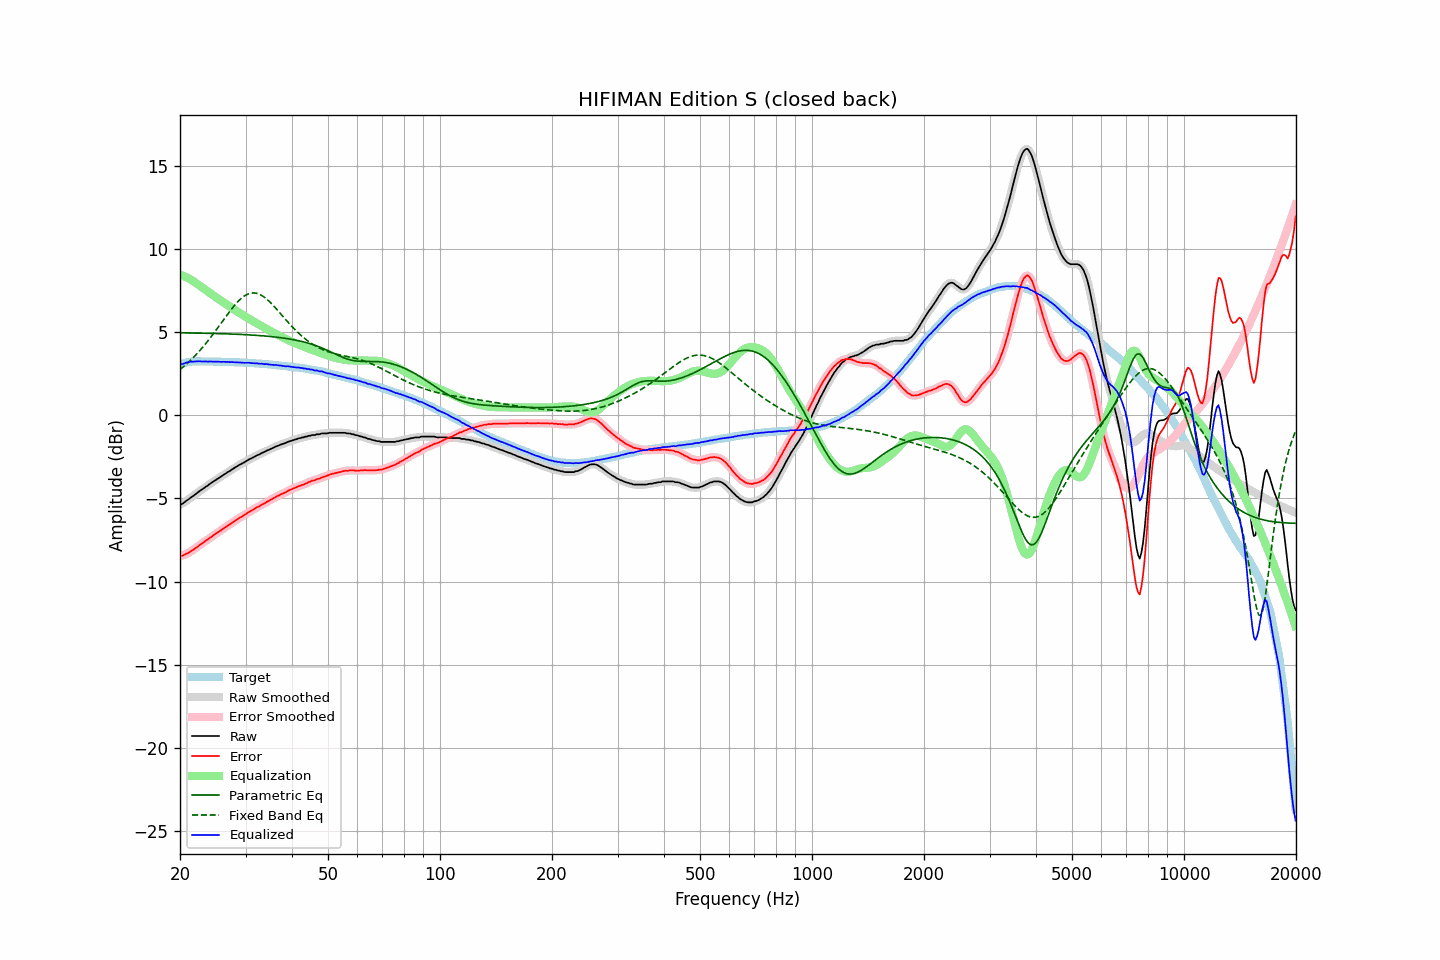

The table this chart was drawn from, first rows:
frequency, raw, error, smoothed, error_smoothed, equalization, parametric_eq, fixed_band_eq, equalized_raw, equalized_smoothed, target
20.00, -5.35, -8.43, -5.37, -8.44, 8.46, 4.98, 2.76, 3.11, 3.10, 3.08
20.20, -5.34, -8.45, -5.33, -8.43, 8.43, 4.97, 2.84, 3.09, 3.11, 3.11
20.40, -5.29, -8.43, -5.28, -8.41, 8.40, 4.97, 2.92, 3.11, 3.12, 3.14
20.61, -5.21, -8.37, -5.22, -8.38, 8.36, 4.97, 3.01, 3.15, 3.14, 3.16
20.81, -5.13, -8.32, -5.14, -8.33, 8.32, 4.97, 3.09, 3.19, 3.18, 3.19
21.02, -5.07, -8.29, -5.07, -8.28, 8.27, 4.97, 3.18, 3.20, 3.21, 3.22
21.23, -5.00, -8.23, -5.00, -8.23, 8.22, 4.97, 3.27, 3.22, 3.22, 3.23
21.44, -4.92, -8.16, -4.93, -8.17, 8.17, 4.97, 3.36, 3.25, 3.24, 3.24
21.66, -4.86, -8.11, -4.86, -8.10, 8.10, 4.96, 3.46, 3.24, 3.24, 3.25
21.87, -4.79, -8.04, -4.79, -8.04, 8.04, 4.96, 3.56, 3.25, 3.25, 3.25
22.09, -4.71, -7.97, -4.71, -7.97, 7.97, 4.96, 3.66, 3.26, 3.25, 3.26
22.31, -4.64, -7.90, -4.64, -7.90, 7.90, 4.96, 3.76, 3.26, 3.26, 3.26
22.54, -4.56, -7.82, -4.57, -7.83, 7.83, 4.96, 3.87, 3.27, 3.26, 3.26
22.76, -4.50, -7.76, -4.50, -7.76, 7.76, 4.95, 3.98, 3.26, 3.25, 3.26
22.99, -4.44, -7.69, -4.44, -7.69, 7.69, 4.95, 4.09, 3.25, 3.25, 3.25
23.22, -4.37, -7.62, -4.37, -7.62, 7.62, 4.95, 4.21, 3.25, 3.25, 3.25
23.45, -4.29, -7.54, -4.30, -7.55, 7.55, 4.95, 4.33, 3.26, 3.24, 3.25
23.69, -4.24, -7.49, -4.23, -7.48, 7.48, 4.95, 4.45, 3.23, 3.25, 3.25
23.92, -4.16, -7.41, -4.16, -7.41, 7.41, 4.94, 4.57, 3.25, 3.25, 3.25
24.16, -4.09, -7.34, -4.10, -7.34, 7.34, 4.94, 4.69, 3.25, 3.24, 3.25
24.40, -4.03, -7.28, -4.03, -7.27, 7.27, 4.94, 4.82, 3.24, 3.24, 3.25
24.65, -3.96, -7.20, -3.96, -7.20, 7.21, 4.94, 4.95, 3.24, 3.24, 3.24
24.89, -3.90, -7.14, -3.90, -7.14, 7.14, 4.93, 5.08, 3.24, 3.24, 3.24
25.14, -3.83, -7.07, -3.83, -7.07, 7.07, 4.93, 5.21, 3.24, 3.24, 3.24
25.39, -3.77, -7.01, -3.77, -7.01, 7.01, 4.93, 5.35, 3.24, 3.23, 3.24
25.65, -3.71, -6.95, -3.71, -6.94, 6.94, 4.93, 5.48, 3.23, 3.23, 3.24
25.91, -3.65, -6.88, -3.65, -6.88, 6.88, 4.92, 5.62, 3.22, 3.23, 3.23
26.16, -3.58, -6.81, -3.59, -6.81, 6.81, 4.92, 5.75, 3.23, 3.23, 3.23
26.43, -3.52, -6.75, -3.52, -6.75, 6.75, 4.92, 5.88, 3.23, 3.23, 3.23
26.69, -3.46, -6.69, -3.46, -6.69, 6.69, 4.91, 6.02, 3.22, 3.23, 3.23
26.96, -3.39, -6.62, -3.40, -6.62, 6.62, 4.91, 6.15, 3.23, 3.22, 3.23
27.23, -3.34, -6.56, -3.34, -6.56, 6.55, 4.91, 6.28, 3.21, 3.22, 3.22
27.50, -3.27, -6.49, -3.27, -6.49, 6.49, 4.90, 6.40, 3.21, 3.21, 3.22
27.77, -3.21, -6.42, -3.21, -6.42, 6.42, 4.90, 6.52, 3.21, 3.21, 3.21
28.05, -3.15, -6.36, -3.15, -6.35, 6.36, 4.89, 6.64, 3.21, 3.21, 3.21
28.33, -3.09, -6.29, -3.09, -6.29, 6.30, 4.89, 6.75, 3.20, 3.20, 3.20
28.62, -3.03, -6.23, -3.03, -6.23, 6.23, 4.89, 6.86, 3.20, 3.20, 3.20
28.90, -2.97, -6.17, -2.98, -6.17, 6.17, 4.88, 6.95, 3.20, 3.20, 3.20
29.19, -2.92, -6.11, -2.92, -6.11, 6.11, 4.88, 7.04, 3.19, 3.19, 3.19
29.48, -2.87, -6.06, -2.87, -6.06, 6.05, 4.87, 7.12, 3.18, 3.18, 3.19
29.78, -2.82, -6.00, -2.82, -6.00, 5.99, 4.87, 7.19, 3.17, 3.17, 3.18
30.08, -2.76, -5.94, -2.76, -5.94, 5.93, 4.86, 7.25, 3.17, 3.17, 3.18
30.38, -2.70, -5.87, -2.70, -5.87, 5.88, 4.86, 7.30, 3.17, 3.17, 3.17
30.68, -2.64, -5.81, -2.65, -5.81, 5.82, 4.85, 7.34, 3.17, 3.17, 3.17
30.99, -2.60, -5.76, -2.60, -5.76, 5.76, 4.85, 7.37, 3.16, 3.16, 3.16
31.30, -2.55, -5.70, -2.55, -5.70, 5.70, 4.84, 7.38, 3.15, 3.15, 3.15
31.61, -2.50, -5.65, -2.50, -5.64, 5.64, 4.83, 7.38, 3.14, 3.14, 3.15
31.93, -2.45, -5.59, -2.45, -5.59, 5.59, 4.83, 7.37, 3.13, 3.14, 3.14
32.24, -2.39, -5.52, -2.40, -5.53, 5.53, 4.82, 7.35, 3.14, 3.13, 3.13
32.57, -2.36, -5.49, -2.35, -5.48, 5.48, 4.81, 7.31, 3.12, 3.13, 3.13
32.89, -2.31, -5.43, -2.31, -5.42, 5.43, 4.81, 7.27, 3.11, 3.12, 3.12
33.22, -2.25, -5.36, -2.27, -5.38, 5.37, 4.80, 7.21, 3.12, 3.11, 3.11
33.55, -2.22, -5.33, -2.21, -5.32, 5.32, 4.79, 7.15, 3.10, 3.10, 3.11
33.89, -2.17, -5.27, -2.17, -5.26, 5.26, 4.78, 7.08, 3.09, 3.10, 3.10
34.23, -2.11, -5.20, -2.12, -5.21, 5.21, 4.77, 7.00, 3.10, 3.09, 3.09
34.57, -2.08, -5.16, -2.08, -5.15, 5.15, 4.77, 6.91, 3.07, 3.08, 3.08
34.92, -2.03, -5.10, -2.03, -5.10, 5.10, 4.76, 6.82, 3.07, 3.07, 3.07
35.27, -1.99, -5.05, -1.99, -5.05, 5.04, 4.75, 6.72, 3.05, 3.05, 3.06
35.62, -1.94, -4.99, -1.94, -4.99, 4.99, 4.74, 6.62, 3.05, 3.05, 3.05
35.97, -1.90, -4.94, -1.90, -4.94, 4.94, 4.73, 6.52, 3.04, 3.04, 3.04
... 635 more rows
